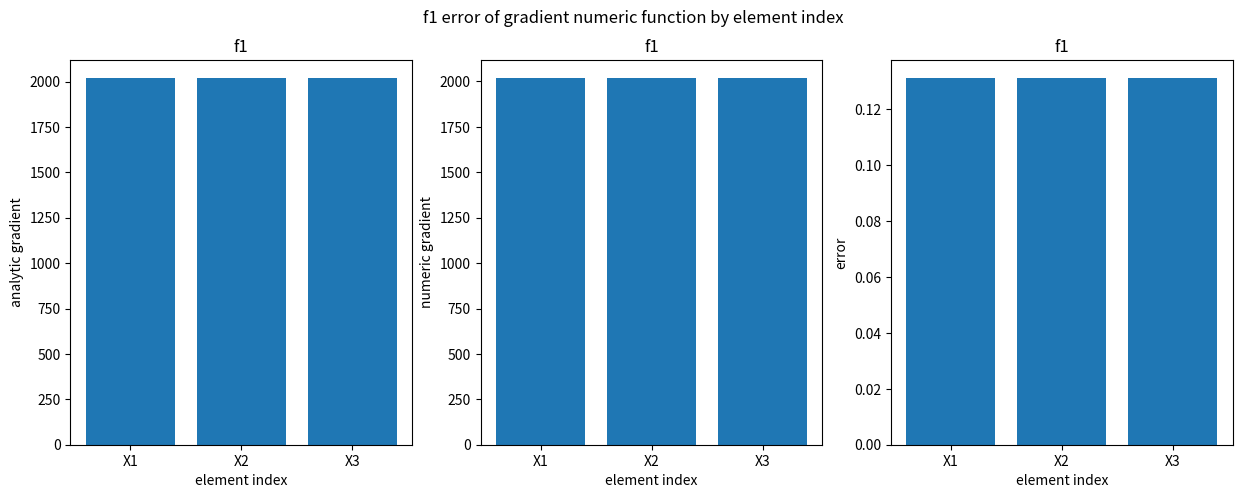
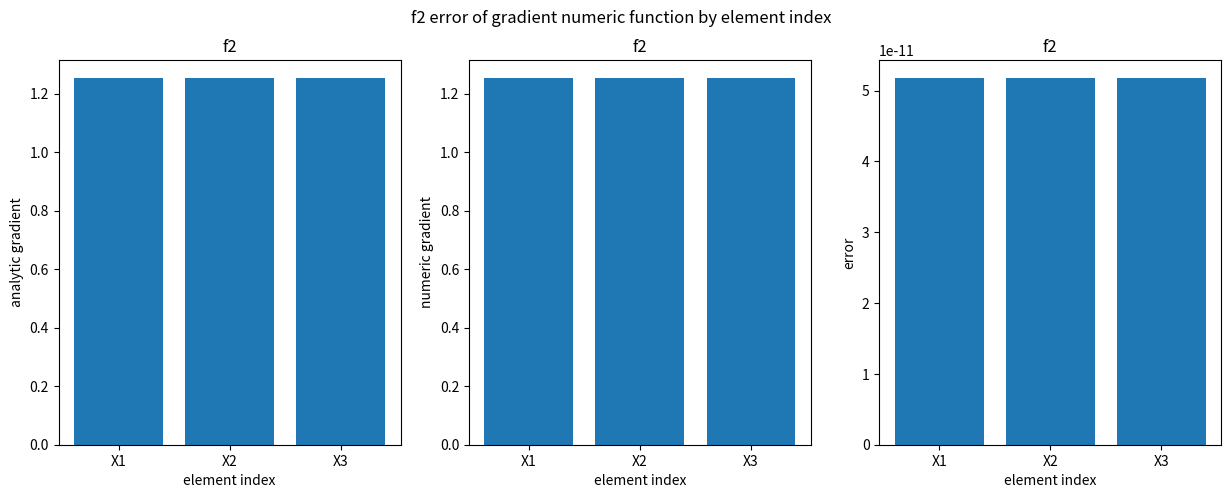
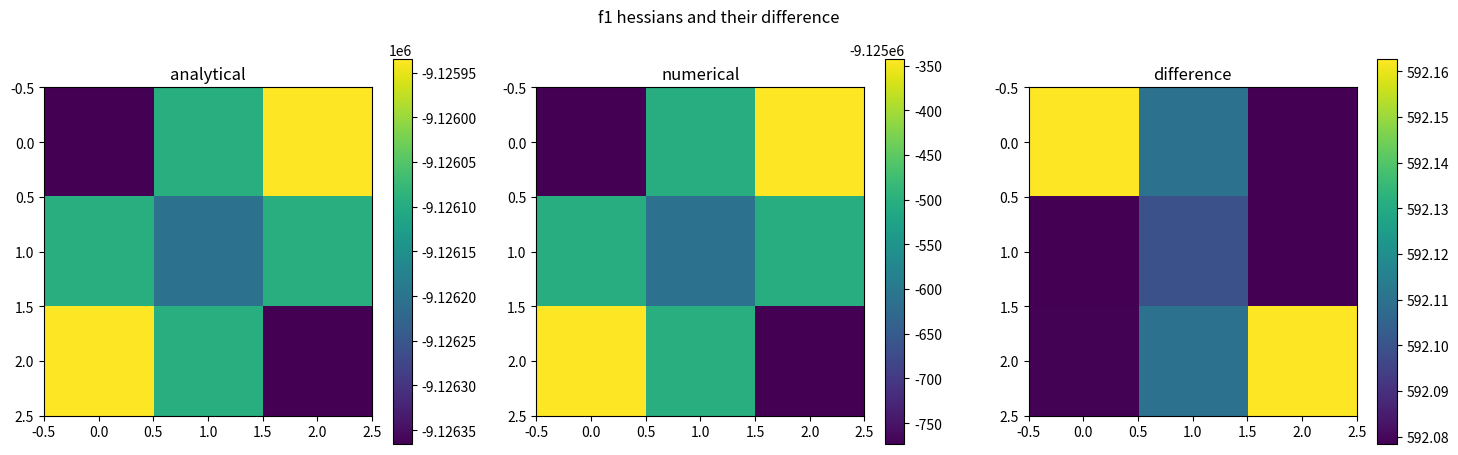
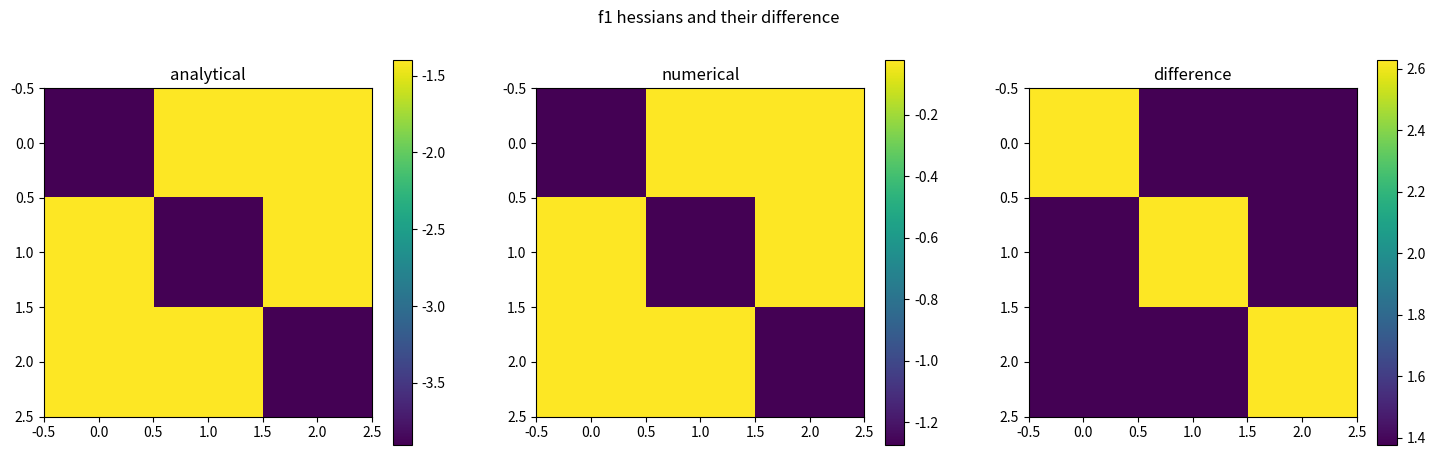
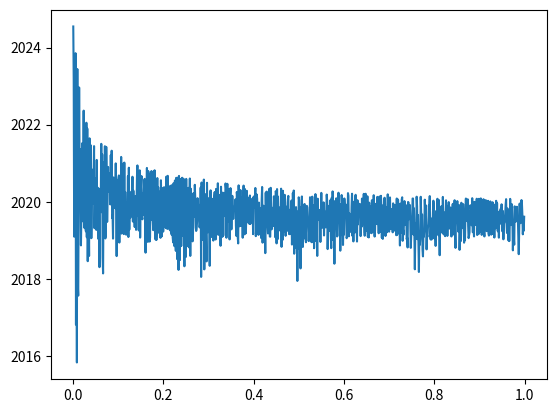

Write the Python code that produced these figures, in order.
import numpy as np
import matplotlib.pyplot as plt


def main():
    X = np.array([1, 1, 1])
    A = np.array([[2, 7, 6],
                  [9, 5, 1],
                  [4, 3, 8]])
    E_MACHINE = 2 * pow(10, -16)

    f1_analytic_par = {'A': A, 'val': sin_val, 'grad': sin_grad, 'hessian': sin_hessian}
    f1_val, f1_analytic_grad, f1_analytic_hess = f1(X, f1_analytic_par, nargout=3)
    f1_numeric_par = {'epsilon': E_MACHINE, 'f_par': f1_analytic_par, 'gradient': f1_grad}
    f1_numeric_grad, f1_numeric_hess = numdiff(f1, X, f1_numeric_par, nargout=2)

    f2_analytic_par = {"phi_val": sin_val, "h": exp_val,
                       "phi_g": sin_grad, "h'": exp_grad,
                       "phi_h": sin_hessian, "h''": exp_hess}
    f2_val, f2_analytic_grad, f2_analytic_hess = f2(X, f2_analytic_par, nargout=3)
    f2_numeric_par = {'epsilon': E_MACHINE, 'f_par': f2_analytic_par, 'gradient': f2_grad}
    f2_numeric_grad, f2_numeric_hess = numdiff(f2, X, f2_numeric_par, nargout=2)

    # Compute difference between numerical and analytical gradient
    f1_grad_error = abs(f1_analytic_grad - f1_numeric_grad)
    f2_grad_error = abs(f2_analytic_grad - f2_numeric_grad)

    # question 5.1
    names = ['X1', 'X2', 'X3']

    # graph 1

    plt.figure(figsize=(15, 5))
    plt.suptitle('f1 error of gradient numeric function by element index')
    plt.subplot(131)
    plt.bar(names, f1_analytic_grad)
    plt.xlabel('element index')
    plt.ylabel('analytic gradient')
    plt.title('f1')
    plt.subplot(132)
    plt.bar(names, f1_numeric_grad)
    plt.xlabel('element index')
    plt.ylabel('numeric gradient')
    plt.title('f1')
    plt.subplot(133)
    plt.bar(names, f1_grad_error)
    plt.xlabel('element index')
    plt.ylabel('error')
    plt.title('f1')
    plt.show()

    # graph 2
    plt.figure(figsize=(15, 5))
    plt.suptitle('f2 error of gradient numeric function by element index')
    plt.subplot(131)
    plt.bar(names, f2_analytic_grad)
    plt.xlabel('element index')
    plt.ylabel('analytic gradient')
    plt.title('f2')
    plt.subplot(132)
    plt.bar(names, f2_numeric_grad)
    plt.xlabel('element index')
    plt.ylabel('numeric gradient')
    plt.title('f2')
    plt.subplot(133)
    plt.bar(names, f2_grad_error)
    plt.xlabel('element index')
    plt.ylabel('error')
    plt.title('f2')
    plt.show()

    # question 2
    # graph 1
    plt.figure(figsize=(18, 5))
    plt.subplot(131)
    plt.imshow(f1_analytic_hess)
    plt.title('analytical')
    plt.colorbar()

    plt.subplot(132)
    plt.imshow(f1_numeric_hess)
    plt.title('numerical')
    plt.colorbar()

    plt.subplot(133)
    plt.imshow(abs(f1_analytic_hess - f1_numeric_hess))
    plt.title('difference')
    plt.colorbar()

    # plt.tight_layout()
    plt.suptitle('f1 hessians and their difference')
    plt.show()

    # graph 2
    plt.figure(figsize=(18, 5))
    plt.subplot(131)
    plt.imshow(f2_analytic_hess)
    plt.title('analytical')
    plt.colorbar()

    plt.subplot(132)
    plt.imshow(f2_numeric_hess)
    plt.title('numerical')
    plt.colorbar()

    plt.subplot(133)
    plt.imshow(abs(f2_analytic_hess - f2_numeric_hess))
    plt.title('difference')
    plt.colorbar()

    plt.suptitle('f1 hessians and their difference')
    plt.show()

    print("\n\n\nf2 analytical hessian=\n", f2_analytic_hess)
    print("\n\n\nf2 numerical hessian=\n", f2_numeric_hess)

    # part 3
    EPSILON_VALS = 1000
    EPSILON_INCREMENT = 1 / EPSILON_VALS

    # graph 3 for f1
    f1_grad_errors_by_eps = []

    for i in range(1, EPSILON_VALS):
        # f1_analytic_par = {'A': A, 'val': sin_val, 'grad': sin_grad, 'hessian': sin_hessian}
        f1_val, f1_analytic_grad, f1_analytic_hess = f1(X, f1_analytic_par, nargout=3)
        f1_numeric_par = {'epsilon': EPSILON_INCREMENT * i, 'f_par': f1_analytic_par,
                          'gradient': f1_grad}
        f1_numeric_grad, f1_numeric_hess = numdiff(f1, X, f1_numeric_par, nargout=2)
        f1_grad_errors_by_eps.append(max(abs(f1_numeric_grad-f1_analytic_grad)))

    plt.figure()
    plt.plot([x * EPSILON_INCREMENT for x in range(1, 1000)], f1_grad_errors_by_eps)
    plt.show()

    print('Minimal error in absolute value of gradient is achieved at epsilon',
          (np.argmin(f1_grad_errors_by_eps)+1)*EPSILON_INCREMENT)



def f1(x, par, nargout=3):
    '''
    nonlinear multivariate function, f1:R^n->R, f1(x) = phi(Ax)

    :param x: function argument, vector. x is R^(n x 1)
    :param par: A dictionary ('struct') of parameters including:
        for every nargout:
            'A' : matrix R^(m x n)
            'val' : pointer to function phi, nonlinear multivariate function R^m -> R
        for nargout > 1:
            'grad' : pointer to gradient function of phi
        for nargout > 2:
            'hessian' (optional) : pointer to hessian function of phi
    :param nargout: number of arguments given, mimics nargout of matlab, can be 1,2 or 3
    :return: depends on nargout.
        If nargout is 1, returns f1(x)
        If nargout is 2, returns (f1(x), f1'(x))
        If nargout is 3, returns (f1(x), f1'(x), f1''(x))
    '''

    assert isinstance(x, np.ndarray)
    assert isinstance(nargout, int) and nargout in range(1, 4)
    assert isinstance(par, dict)

    mat = par['A']
    phi_val = par['val'](np.dot(mat, x))

    if nargout == 1:
        return phi_val

    phi_g = par['grad'](np.dot(mat, x))
    matT = np.transpose(mat)
    grad = np.dot(matT, phi_g)

    if nargout == 2:
        return phi_val, grad

    phi_H = par['hessian'](np.dot(mat, x))
    hess = np.dot(np.dot(matT, phi_H), mat)

    return phi_val, grad, hess


def f1_grad(x, par):
    '''
    nonlinear multivariate function, f1:R^n->R, f1(x) = phi(Ax)

    :param x: function argument, vector. x is R^(n x 1)
    :param par: A dictionary
            'A' : matrix R^(m x n)
            'val' : pointer to function phi, nonlinear multivariate function R^m -> R
            'grad' : pointer to gradient function of phi
    :return: f1'(x)
    '''
    useless, ret = f1(x, par, nargout=2)
    return ret



def f2(x, par, nargout=3):
    '''
    h2(x) = f(phi(x))
    f is a nonlinear multivariate function f2: R^n -> R

    :param x: function argument, vector. x is R^(n x 1)
    :param par: A dictionary ('struct') of parameters including:
        for every nargout:
            "phi_val" : pointer to function phi, nonlinear multivariate function R^m -> R
            "h" : pointer to nonlinear scalar function, h: R -> R
        for nargout > 1:
            "phi_g" : pointer to gradient function of phi
            "h'" : pointer to derivative function of h
        for nargout > 2:
            "phi_h" : pointer to hessian function of phi
            "h''" : pointer to second derivative function of h
    :param nargout: number of arguments given, mimics nargout of matlab, can be 1,2 or 3
    :return: depends on nargout.
        If nargout is 1, returns f2(x)
        If nargout is 2, returns (f2(x), f2'(x))
        If nargout is 3, returns (f2(x), f2'(x), f2''(x))
    '''

    assert isinstance(x, np.ndarray)
    assert isinstance(nargout, int) and nargout in range(1, 4)
    assert isinstance(par, dict)

    phi_val = par["phi_val"](x)
    f2_val = par["h"](phi_val)
    if nargout == 1:
        return f2_val

    grad_phi = par["phi_g"](x)
    h_der = par["h'"](phi_val)
    f2_grad = grad_phi * h_der
    if nargout == 2:
        return f2_val, f2_grad

    hess_phi = par["phi_h"](x)
    h_sec_der = par["h''"](phi_val)
    f2_hess = hess_phi * (h_der + h_sec_der)

    return f2_val, f2_grad, f2_hess


def f2_grad(x, par):
    '''
    h2(x) = f(phi(x))
    f is a nonlinear multivariate function f2: R^n -> R

    :param x: function argument, vector. x is R^(n x 1)
    :param par: A dictionary
            "phi_val" : pointer to function phi, nonlinear multivariate function R^m -> R
            "h" : pointer to nonlinear scalar function, h: R -> R
            "phi_g" : pointer to gradient function of phi
            "h'" : pointer to derivative function of h
    :return: f2'(x)
    '''
    useless, ret = f2(x, par, nargout=2)
    return ret


def sin_val(x):
    '''
    :param x: A 3x1 vector of floats
    :return: sin(x1*x2*x3)
    '''
    assert isinstance(x, np.ndarray)
    assert len(x) == 3
    return np.sin(x[0] * x[1] * x[2])


def sin_grad(x):
    '''
    :param x: A 3x1 vector of floats
    :return: gradient of sin(x1*x2*x3)
    '''
    assert isinstance(x, np.ndarray)
    assert len(x) == 3
    prod = x[0] * x[1] * x[2]
    grad = [np.cos(prod) * x[1] * x[2],
            np.cos(prod) * x[0] * x[2],
            np.cos(prod) * x[0] * x[1]]
    return np.array(grad)


def sin_hessian(x):
    '''
    :param x: A 3x1 vector of floats
    :return: hessian of sin(x1*x2*x3)
    '''
    assert isinstance(x, np.ndarray)
    assert len(x) == 3
    prod = x[0] * x[1] * x[2]
    dx1dx1 = -np.sin(prod) * x[1] * x[1] * x[2] * x[2]
    dx1dx2 = -np.sin(prod) * x[0] * x[1] * x[2] * x[2] + np.cos(prod) * x[2]
    dx1dx3 = -np.sin(prod) * x[0] * x[1] * x[1] * x[2] + np.cos(prod) * x[1]

    dx2dx1 = dx1dx2
    dx2dx2 = -np.sin(prod) * x[0] * x[0] * x[2] * x[2]
    dx2dx3 = -np.sin(prod) * x[0] * x[0] * x[1] * x[2] + np.cos(prod) * x[0]

    dx3dx1 = dx1dx3
    dx3dx2 = dx2dx3
    dx3dx3 = -np.sin(prod) * x[0] * x[0] * x[1] * x[1]

    hessian = [[dx1dx1, dx1dx2, dx1dx3],
               [dx2dx1, dx2dx2, dx2dx3],
               [dx3dx1, dx3dx2, dx3dx3]]

    return np.array(hessian)


def Task3_1_func(x):
    assert isinstance(x, np.ndarray)
    return sin_val(x), sin_grad(x), sin_hessian(x)


def exp_val(x):
    return np.exp(x)


def exp_grad(x):
    return np.exp(x)


def exp_hess(x):
    return np.exp(x)


def Task3_2_func(x):
    assert isinstance(x, np.ndarray)
    assert len(x) == 3
    return exp_val(x), exp_grad(x), exp_hess(x)


def numdiff(myfunc, x, par, nargout=2):
    '''
    computes gradient and hessian of myfunc numerically

    :param myfunc: pointer to either of f1 or f2
    :param x: Input vector R^(mx1)
    :param par: a dictionary including keys:
        'epsilon' : The incerement of x
        'f_par' : parameters dictionary given to function
        'gradient' : gradient function of f
    :param nargout: Like nargout of matlab, can be 1 or 2
    :return: [gnum, Hnum]
        gnum : Numerical estimation of function gradient
        Hnum : Numerical estimation of function Hessian
    '''
    assert callable(myfunc)
    assert isinstance(x, np.ndarray)
    assert isinstance(par, dict)
    assert 'epsilon' in par.keys()
    assert isinstance(nargout, int)
    assert nargout in range(1, 3)

    epsilon_tot = par['epsilon']
    assert isinstance(epsilon_tot, float)
    max_abs_val_of_x = max(x.min(), x.max(), key=abs)
    epsilon = pow(epsilon_tot, 1 / 3) * max_abs_val_of_x

    standard_base = np.array(((1, 0, 0),
                              (0, 1, 0),
                              (0, 0, 1)))

    grad = []
    for i in range(0, len(x)):
        right_g_i = myfunc(x+epsilon*standard_base[i], par['f_par'], nargout=1)
        left_g_i = myfunc(x-epsilon*standard_base[i], par['f_par'], nargout=1)
        g_i = (right_g_i - left_g_i)/(2*epsilon)
        grad.append(g_i)
    grad = np.array(grad)

    if nargout == 1:
        return grad

    hess = []
    analytic_grad = par['gradient']
    assert callable(analytic_grad)
    for i in range(0, len(x)):
        right_sample = analytic_grad(x+epsilon*standard_base[i], par['f_par'])
        left_sample = analytic_grad(x-epsilon*standard_base[i], par['f_par'])
        h_i = (right_sample-left_sample)/(2*epsilon)
        hess.append(h_i)
    hess = np.array(hess)

    return grad, hess




if __name__ == "__main__":
    main()
